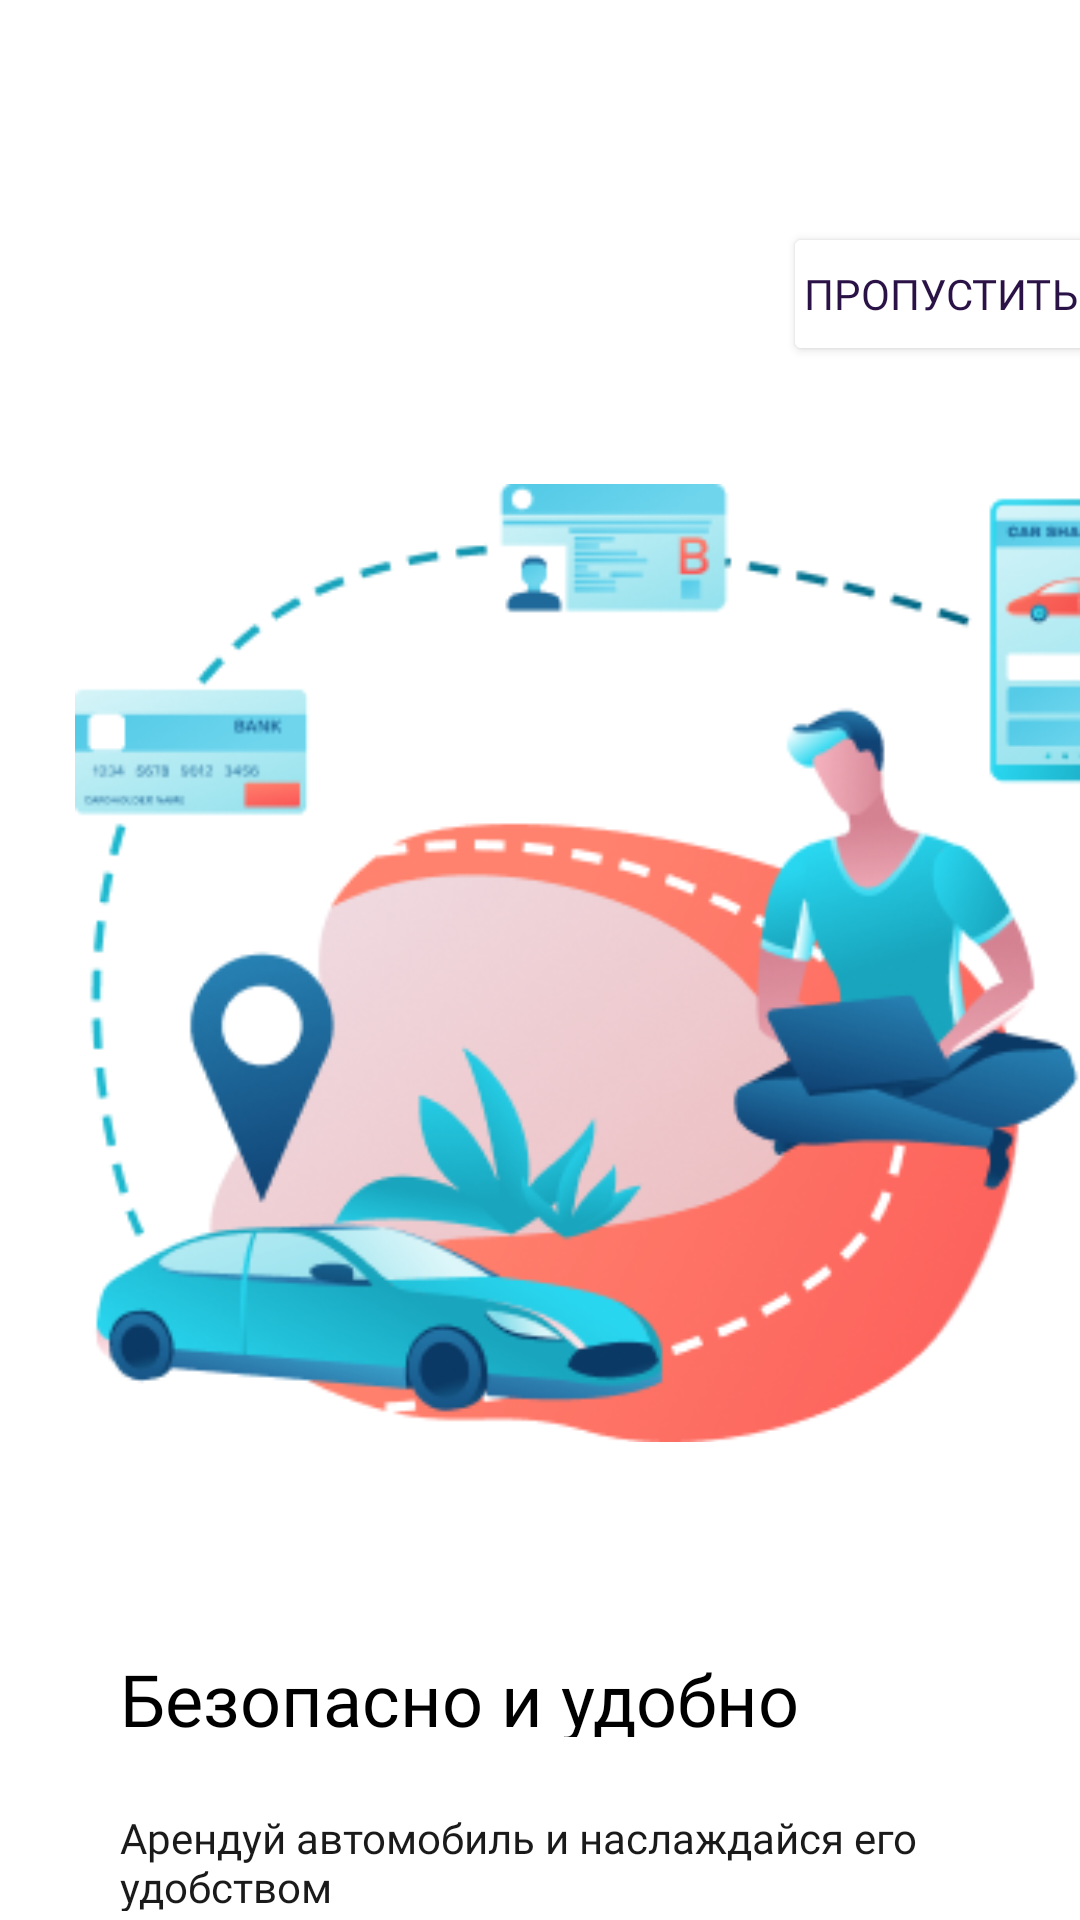

Here is an Android app screen rendered from its layout file. Give the layout XML and the strings, colors and styles it references.
<!-- AndroidManifest.xml: application theme Theme.DriveNext -->
<!-- res/layout/activity_onboarding_second.xml -->
<?xml version="1.0" encoding="utf-8"?>
<androidx.constraintlayout.widget.ConstraintLayout xmlns:android="http://schemas.android.com/apk/res/android"
    xmlns:app="http://schemas.android.com/apk/res-auto"
    xmlns:tools="http://schemas.android.com/tools"
    android:layout_width="match_parent"
    android:layout_height="match_parent"
    android:background="@color/white" >

    <Button
        android:id="@+id/miss_btn"
        android:layout_width="105dp"
        android:layout_height="48dp"
        android:gravity="center"
        android:layout_marginStart="261dp"
        android:padding="0dp"
        android:layout_marginTop="74dp"
        android:backgroundTint="@color/white"
        android:fontFamily="@font/montserrat_semibold"
        android:text="@string/miss_btn"
        android:textColor="@color/theme"
        android:textSize="14sp"
        app:layout_constraintStart_toStartOf="parent"
        app:layout_constraintTop_toTopOf="parent" />

    <ImageView
        android:id="@+id/rent_img"
        android:layout_width="355dp"
        android:layout_height="324dp"
        android:src="@drawable/onboarding_second"
        android:layout_marginStart="25dp"
        android:layout_marginTop="159dp"
        android:contentDescription="@string/rent_image_description"
        app:layout_constraintStart_toStartOf="parent"
        app:layout_constraintTop_toTopOf="parent" />

    <TextView
        android:id="@+id/car_rent"
        android:layout_width="277dp"
        android:layout_height="29dp"
        android:gravity="start"
        android:layout_marginStart="40dp"
        android:layout_marginTop="550dp"
        android:fontFamily="@font/montserrat_semibold"
        android:text="@string/safe"
        android:textColor="@color/black"
        android:textSize="24sp"
        app:layout_constraintStart_toStartOf="parent"
        app:layout_constraintTop_toTopOf="parent" />

    <TextView
        android:id="@+id/car_rent_txt"
        android:layout_width="310dp"
        android:layout_height="34dp"
        android:gravity="start"
        android:layout_marginStart="40dp"
        android:layout_marginTop="603dp"
        android:fontFamily="@font/montserrat_regular"
        android:text="@string/safe_txt"
        android:textColor="#1A1A1A"
        android:textSize="14sp"
        app:layout_constraintStart_toStartOf="parent"
        app:layout_constraintTop_toTopOf="parent" />

    <ImageView
        android:id="@+id/line_first"
        android:layout_width="88dp"
        android:layout_height="8dp"
        android:src="@drawable/line_second"
        android:layout_marginStart="37.5dp"
        android:layout_marginTop="712dp"
        android:contentDescription="@string/line"
        app:layout_constraintStart_toStartOf="parent"
        app:layout_constraintTop_toTopOf="parent" />
    
    <com.google.android.material.button.MaterialButton
        android:id="@+id/next_btn"
        android:layout_width="134dp"
        android:layout_height="57dp"
        android:backgroundTint="@color/theme"
        android:text="@string/next_btn"
        android:fontFamily="@font/montserrat_medium"
        android:textColor="@color/white"
        android:textSize="14sp"
        app:cornerRadius="14dp"
        android:layout_marginStart="241.5dp"
        android:layout_marginTop="687dp"
        android:gravity="center"
        app:layout_constraintStart_toStartOf="parent"
        app:layout_constraintTop_toTopOf="parent"  />

</androidx.constraintlayout.widget.ConstraintLayout>
<!-- resources referenced by this layout -->
<resources>
  <color name="black">#FF000000</color>
  <color name="theme">#2A1246</color>
  <color name="white">#FFFFFFFF</color>
  <!-- drawable line_second: png bitmap (drawable, 430 bytes) -->
  <!-- drawable onboarding_second: png bitmap (drawable, 74153 bytes) -->
  <string name="line" translatable="false">Process line</string>
  <string name="miss_btn">Пропустить</string>
  <string name="next_btn">Далее</string>
  <string name="rent_image_description" translatable="false">Rent IMG</string>
  <string name="safe">Безопасно и удобно</string>
  <string name="safe_txt">Арендуй автомобиль и наслаждайся его удобством</string>
  <style name="Theme.DriveNext" parent="Base.Theme.DriveNext" />
  <style name="Base.Theme.DriveNext" parent="Theme.Material3.DayNight.NoActionBar">
          
          
      </style>
</resources>
